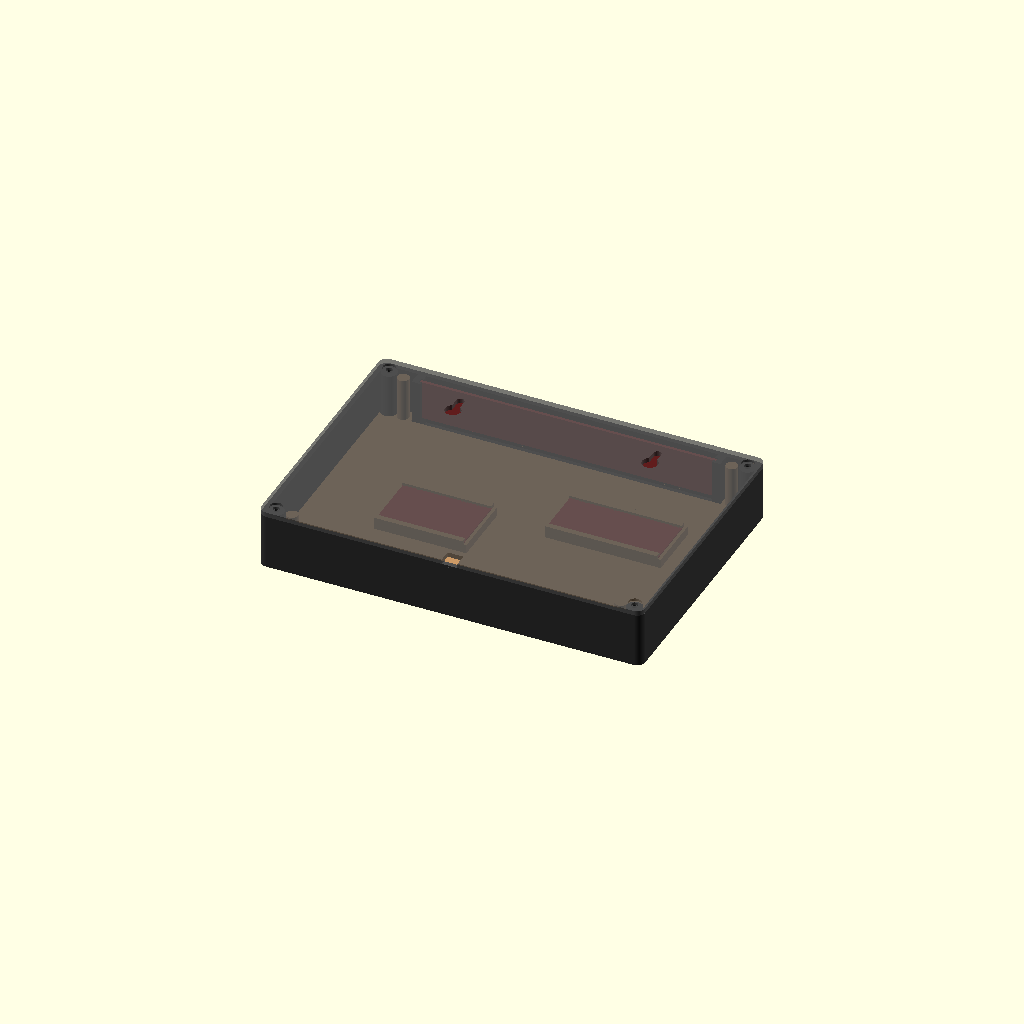
Cell 1: rendered with the file's own defaults.
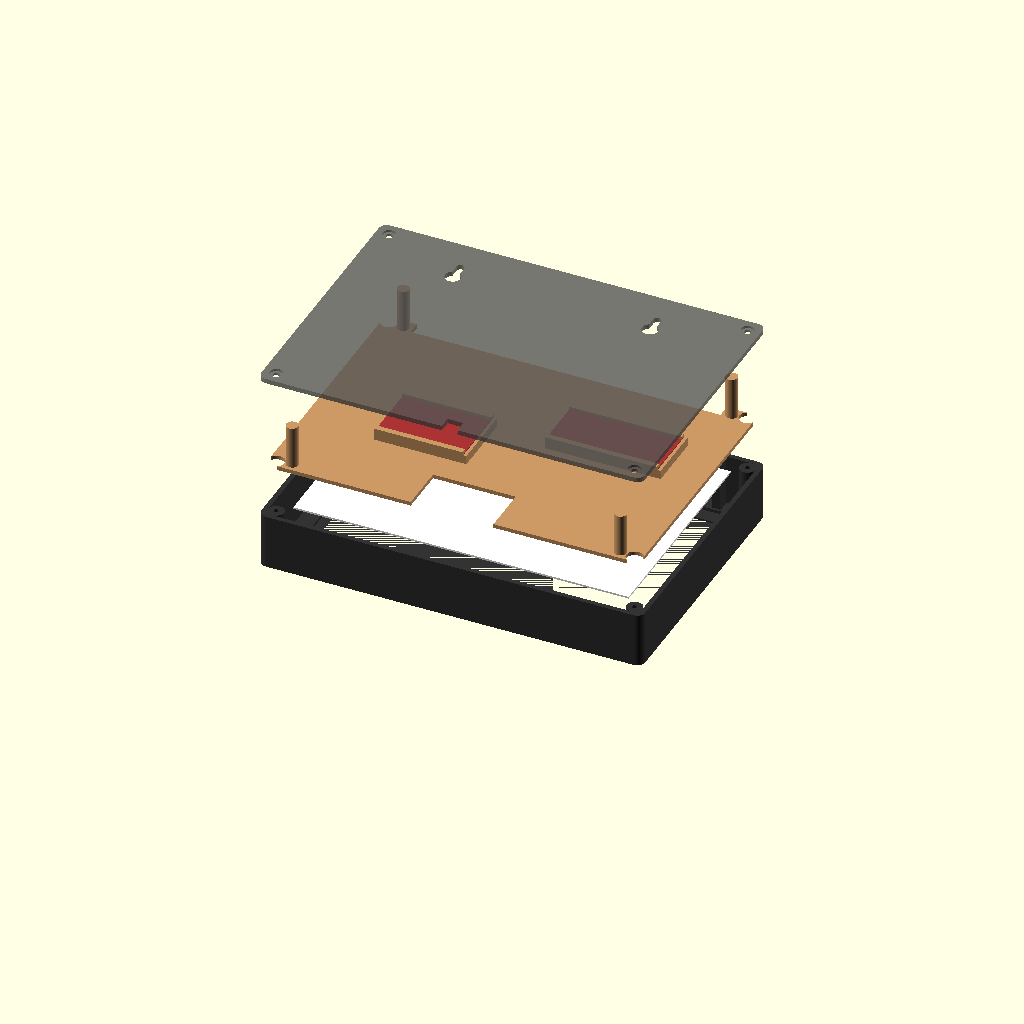
Cell 2: part = "exploded" (everything else at default).
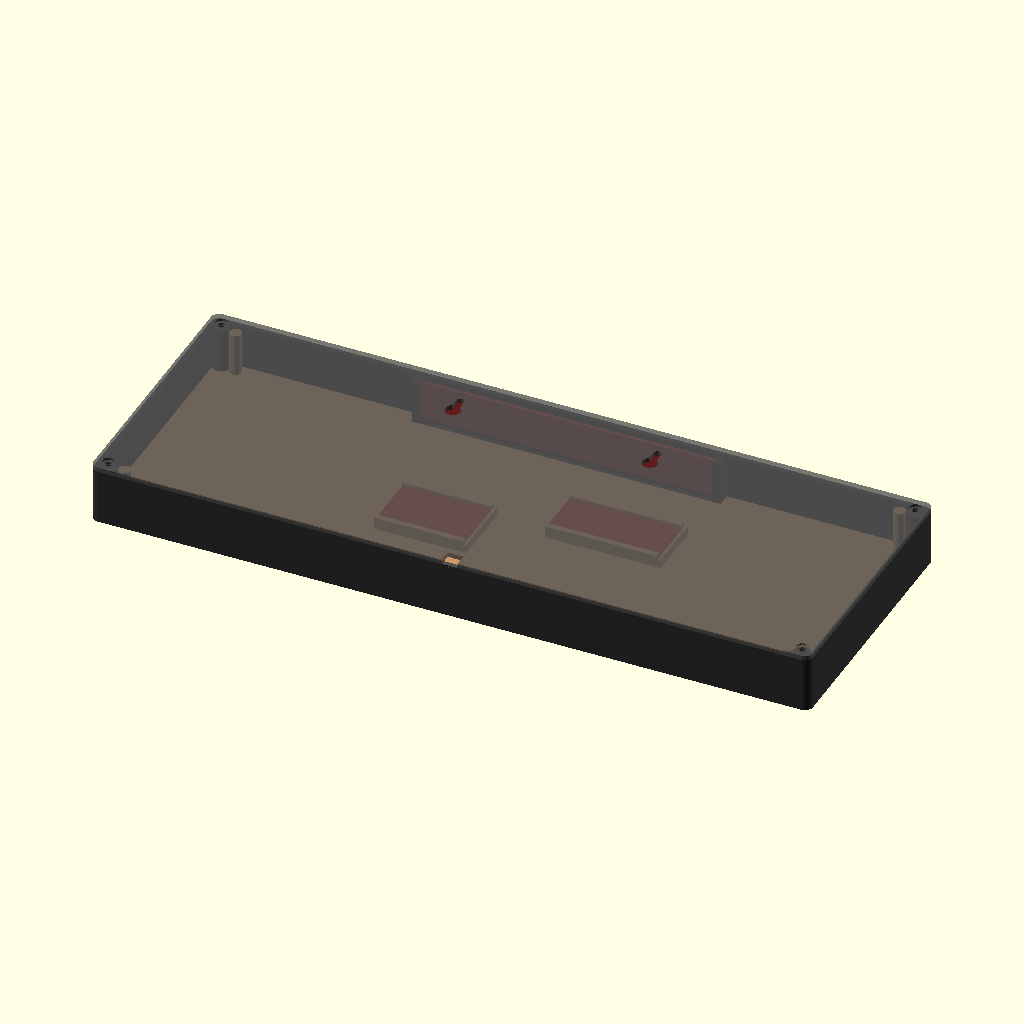
Cell 3: panel_w = 340.4 (everything else at default).
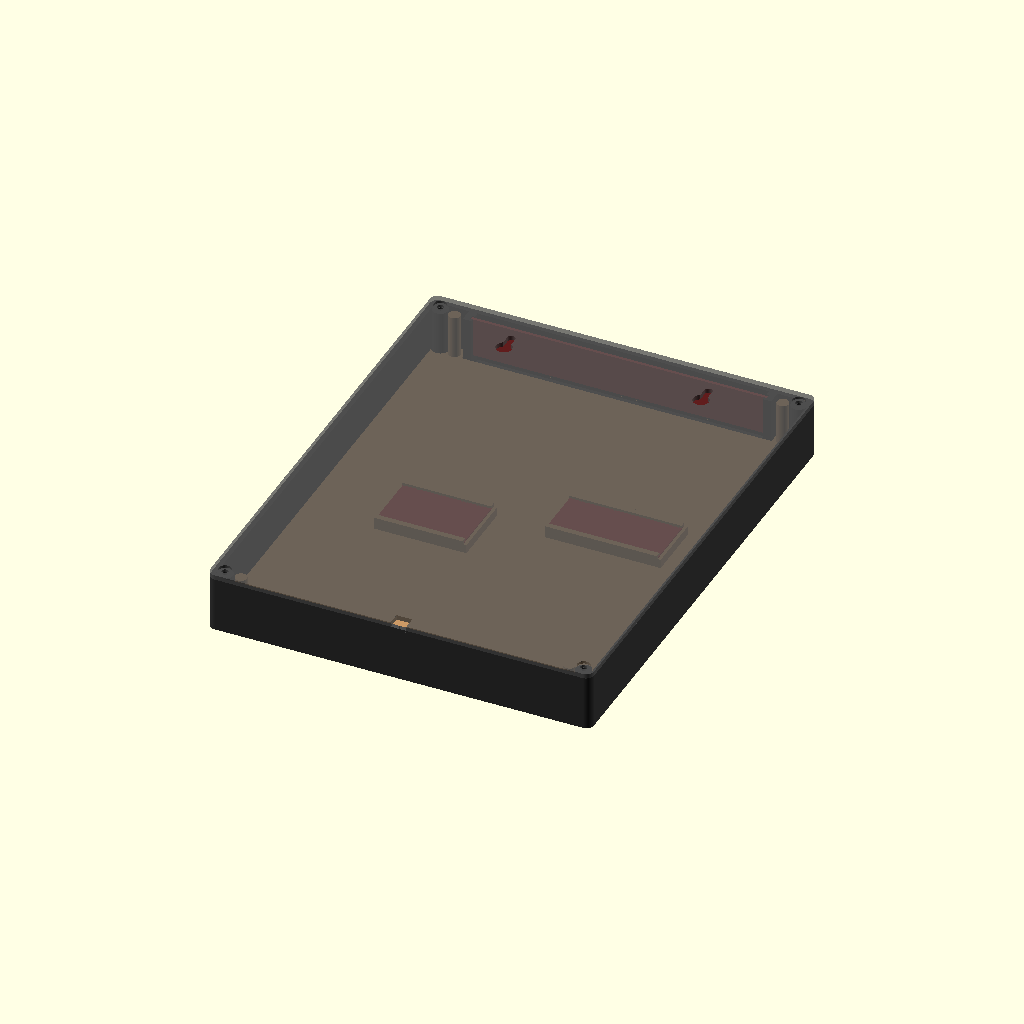
Cell 4 — panel_h set to 222.4, the other parameters unchanged.
One fixed orthographic camera (rotation 55°, 0°, 25°; colour scheme Cornfield) for every cell.
The OpenSCAD source (enclosure/calendar_frame.scad):
// 3D-printable frame for the e-paper calendar (GDEP073E01 + DESPI-C73 + ESP32-L).
// Units: mm. X = the panel's long edge, Y = its short edge, Z = depth from the
// front face (Z = 0 is the viewing side). Measurements and assumptions are
// recorded in docs/enclosure.md; values marked "not measured" must be checked
// against the real parts before printing.
//
// Export one part at a time, e.g.:
//   openscad -D 'part="frame"' -o .build/enclosure/frame.stl enclosure/calendar_frame.scad
//
// Stack, front to back: frame face | panel | foam tape | plate (boards on its
// back) | free space | lid. The lid is screwed to the frame's corner bosses
// and presses the plate's pillars, which clamp the panel through the foam.

part = "assembly"; // [assembly, exploded, frame, plate, lid, foot, panel, boards, keypad]
// true: export each part at its assembly position (used by build_viewer.py).
placed = false;

/* [Panel: measured] */
panel_w = 170.2;
panel_h = 111.2;
panel_t = 0.91;

/* [Panel: active area, not measured] */
active_w = 160.0;
active_h = 96.0;
// Active-area offset from the panel's left edge and from its bottom (FPC) edge.
active_x = (panel_w - active_w) / 2;
active_y = (panel_h - active_h) / 2;

/* [Flex cable, not measured] */
// The FPC is assumed to leave the panel's bottom edge.
fpc_w = 40;      // width of the gap left for it
fpc_x = 0;       // gap centre, relative to the panel centre
fpc_reach = 15;  // how far the plate opening extends behind the panel

/* [Frame] */
border = 12;          // frame width outside the panel pocket
face_t = 2.0;         // front face thickness
wall = 2.4;
corner_r = 4;
clear = 0.3;          // panel pocket clearance per side
window_margin = 0.8;  // window extends past the active area per side
lip_t = 1.2;          // ridge that locates the panel
foam_t = 1.0;         // foam tape between panel and plate
plate_t = 2.0;
electronics_h = 22;   // free depth behind the plate: boards, Dupont wires, battery
lid_t = 2.4;
fit = 0.3;            // gap between printed parts

/* [Screws: M3 self-tapping into the bosses] */
boss_d = 8;
pilot_d = 2.5;        // 4.0 for M3 heat-set inserts
pilot_depth = 12;
screw_d = 3.4;
screw_head_d = 6.4;
screw_head_t = 1.2;

/* [Boards on the plate, not measured] */
// [length, width, PCB thickness, lift under the PCB, x, y, rotation].
// Boards slide in between grooved rails from the -X end (keep the USB port
// there); the +X end has a stop.
esp32_board = [57, 26, 1.6, 3, 45, 15, 0];
adapter_board = [45, 30, 1.6, 3, -35, -10, 0];

/* [Buttons on the top edge, not measured] */
// The button module's PCB stands parallel to the top wall with its switches
// facing it. It slides into two grooved guides from the back; the lid holds
// it in. Seen from the front, left to right: wake, previous month, previous
// day, today, next day, next month, month view (docs/hardware.md). Frame X points
// to the viewer's left, so the largest offset is the leftmost key.
keypad_x = 0;                 // module centre along the top edge
keypad_w = 150;               // module PCB width, along the edge (about the panel width - 2 cm)
keypad_h = 20;                // module PCB height, front to back
keypad_pcb_t = 1.6;
key_offsets = [-60, -40, -20, 0, 20, 40, 60];  // keys to expose, X from the module centre
key_zoff = 10;                // key centre from the module's front edge
switch_h = 5;                 // PCB surface to the top of the switch stem
key_hole_d = 4.2;
key_wall = 1.2;               // wall thickness left in the button recess
key_proud = 0.5;              // stem past the thinned wall, still below the outer surface
keypad_guide_w = 3;

/* [Lid] */
cable_x = 0;          // USB cable notch along the bottom edge
cable_w = 8;
keyhole_dx = 50;      // wall-hanging keyholes, distance from the centre

/* [Stand] */
tilt = 15;            // lean back from vertical, degrees
foot_w = 20;
foot_d = 60;
foot_base = 3;

$fn = 48;

// Derived dimensions.
pocket_w = panel_w + 2 * clear;
pocket_h = panel_h + 2 * clear;
outer_w = pocket_w + 2 * border;
outer_h = pocket_h + 2 * border;
inner_w = outer_w - 2 * wall;
inner_h = outer_h - 2 * wall;
z_plate = face_t + panel_t + foam_t;
z_lid = z_plate + plate_t + electronics_h;
depth = z_lid + lid_t;
window_w = active_w + 2 * window_margin;
window_h = active_h + 2 * window_margin;
window_c = [-panel_w / 2 + active_x + active_w / 2, -panel_h / 2 + active_y + active_h / 2];
boss_xy = [inner_w / 2 - boss_d / 2, inner_h / 2 - boss_d / 2];
// Posts under the plate (and pillars above it), along the top and bottom
// edges between the panel ridge and the wall, clear of the FPC gap and the
// button module.
post_d = 6;
// Near the ends so the top pair stays clear of the button module.
post_xy = [pocket_w / 2 - 2, pocket_h / 2 + lip_t + 0.4 + post_d / 2];

// Button module, derived.
keypad_z0 = z_lid - fit - keypad_h;  // module front edge; the lid caps the back edge
key_z = keypad_z0 + key_zoff;
pcb_front_y = inner_h / 2 + key_wall + key_proud - switch_h;  // switch side of the PCB
pcb_back_y = pcb_front_y - keypad_pcb_t;
keypad_guide_y = pcb_back_y - fit - 1.6;                     // guides' inner face
keypad_span = keypad_w / 2 + fit + keypad_guide_w;           // half-width incl. guides

foot_slot = depth + 0.6;
foot_pivot = [foot_d * 0.55, foot_base];  // back-bottom corner of the slot (Y, Z)

echo(outer_size = [outer_w, outer_h, depth]);
// Read by enclosure/build_viewer.py.
echo(viewer = [
  ["outer", [outer_w, outer_h, depth]],
  ["stack", [face_t, panel_t, foam_t, plate_t, electronics_h, lid_t]],
  ["z", [face_t, z_plate, z_lid]],
  ["panel", [panel_w, panel_h, panel_t]],
  ["active", [active_w, active_h, window_c[0], window_c[1]]],
  ["fpc_w", fpc_w],
  ["esp32_board", esp32_board],
  ["adapter_board", adapter_board],
  ["foot", [foot_w, foot_d, foot_base, foot_slot, foot_pivot[0], foot_pivot[1], tilt]],
  ["keypad", [keypad_w, keypad_h, len(key_offsets)]]
]);
assert(post_xy[1] + post_d / 2 < inner_h / 2 - 0.5, "posts collide with the wall; widen border");
assert(norm([boss_xy[0] - post_xy[0], boss_xy[1] - post_xy[1]]) > boss_d / 2 + fit + post_d / 2,
       "plate pillars collide with the screw bosses");
assert(post_xy[0] - post_d / 2 > fpc_x + fpc_w / 2, "posts collide with the FPC gap");
assert(switch_h > key_wall + key_proud + 1, "switch too short to reach through the wall");
assert(keypad_z0 > face_t, "button module taller than the frame depth");
assert(abs(keypad_x) + keypad_span + fit < post_xy[0] - post_d / 2, "button guides collide with the plate posts");

module rounded_rect(w, h, r, t) {
  linear_extrude(t) offset(r) square([w - 2 * r, h - 2 * r], center = true);
}

module at_corners(xy) {
  for (sx = [-1, 1], sy = [-1, 1]) translate([sx * xy[0], sy * xy[1], 0]) children();
}

// A cylinder at each boss position merged into the wall corner.
module boss_shape(d, h) {
  for (sx = [-1, 1], sy = [-1, 1]) translate([sx * boss_xy[0], sy * boss_xy[1], 0]) {
    cylinder(d = d, h = h);
    translate([sx > 0 ? 0 : -d / 2, sy > 0 ? 0 : -d / 2, 0]) cube([d / 2, d / 2, h]);
  }
}

// Window through the face, with a 45° bevel opening toward the viewer. Printed
// face down, the bevel is a 45° overhang and needs no support.
module window_cut() {
  bevel = min(face_t - 0.4, 1.6);
  translate([window_c[0], window_c[1], 0]) {
    hull() {
      translate([0, 0, -0.01]) linear_extrude(0.01)
        square([window_w + 2 * bevel, window_h + 2 * bevel], center = true);
      translate([0, 0, bevel]) linear_extrude(0.01) square([window_w, window_h], center = true);
    }
    translate([0, 0, bevel - 0.01]) linear_extrude(face_t) square([window_w, window_h], center = true);
  }
}

// Grooved guides on the inside of the top wall, one at each end of the module.
module keypad_guides() {
  grip = 1.0;
  for (s = [-1, 1]) difference() {
    translate([keypad_x + (s > 0 ? keypad_w / 2 - grip : -keypad_span), keypad_guide_y, face_t])
      cube([keypad_guide_w + fit + grip, inner_h / 2 - keypad_guide_y + 0.01, z_lid - face_t]);
    translate([keypad_x + (s > 0 ? keypad_w / 2 - grip - 0.01 : -(keypad_w / 2 + fit)),
               pcb_back_y - fit, keypad_z0])
      cube([grip + fit + 0.01, keypad_pcb_t + 2 * fit, z_lid]);
  }
}

// Key holes through the top wall, in a shallow recess on the outside.
module keypad_cut() {
  xs = [for (k = key_offsets) keypad_x + k];
  translate([keypad_x - keypad_w / 2, inner_h / 2 + key_wall, key_z - key_hole_d / 2 - 3.5])
    cube([keypad_w, wall, key_hole_d + 7]);
  for (x = xs) translate([x, inner_h / 2 - 1, key_z]) rotate([-90, 0, 0])
    cylinder(d = key_hole_d, h = wall + 2);
}

module frame() {
  difference() {
    union() {
      difference() {
        rounded_rect(outer_w, outer_h, corner_r, z_lid);
        translate([0, 0, face_t]) rounded_rect(inner_w, inner_h, max(corner_r - wall, 0.5), z_lid);
      }
      boss_shape(boss_d, z_lid);
      at_corners(post_xy) cylinder(d = post_d, h = z_plate);
      keypad_guides();
      // Ridge that locates the panel, open where the flex cable leaves.
      translate([0, 0, face_t]) difference() {
        linear_extrude(panel_t + foam_t - 0.3) difference() {
          square([pocket_w + 2 * lip_t, pocket_h + 2 * lip_t], center = true);
          square([pocket_w, pocket_h], center = true);
        }
        translate([fpc_x - fpc_w / 2, -pocket_h / 2 - lip_t - 1, -1]) cube([fpc_w, lip_t + 2, 10]);
      }
    }
    window_cut();
    keypad_cut();
    at_corners(boss_xy) translate([0, 0, z_lid - pilot_depth]) cylinder(d = pilot_d, h = pilot_depth + 1);
  }
}

// Two grooved rails along a board's long edges and a stop at the +X end.
module board_rails(b) {
  l = b[0]; w = b[1]; t = b[2]; lift = b[3];
  grip = 1.0;   // how far the PCB edge sits in the groove
  side = 1.6;   // rail wall outside the groove
  top = 1.2;    // lip above the PCB
  groove_z = plate_t + lift;
  h = groove_z + t + fit + top;
  translate([b[4], b[5], 0]) rotate(b[6]) {
    for (s = [-1, 1]) difference() {
      translate([-l / 2, s > 0 ? w / 2 - grip : -(w / 2 + fit + side), 0])
        cube([l, grip + fit + side, h]);
      translate([-l / 2 - 1, s > 0 ? w / 2 - grip - 0.01 : -(w / 2 + fit), groove_z])
        cube([l + 2, grip + fit + 0.01, t + fit]);
    }
    translate([l / 2 + fit, -(w / 2 + fit + side), 0])
      cube([side, w + 2 * (fit + side), groove_z + t]);
  }
}

module plate() {
  pw = inner_w - 2 * fit;
  ph = inner_h - 2 * fit;
  difference() {
    union() {
      rounded_rect(pw, ph, 1, plate_t);
      // Pillars over the posts; the lid presses them to clamp the panel.
      at_corners(post_xy) cylinder(d = post_d, h = plate_t + electronics_h - fit);
      board_rails(esp32_board);
      board_rails(adapter_board);
    }
    translate([0, 0, -1]) boss_shape(boss_d + 2 * fit, plate_t + electronics_h + 2);
    // Clearance for the button module's guides.
    translate([keypad_x - keypad_span - fit, keypad_guide_y - fit, -1])
      cube([2 * (keypad_span + fit), ph / 2 - keypad_guide_y + fit + 1, plate_t + 2]);
    // Opening for the flex cable, from the bottom edge to behind the panel.
    translate([fpc_x - (fpc_w + 2) / 2, -ph / 2 - 1, -1])
      cube([fpc_w + 2, (ph - pocket_h) / 2 + 1 + fpc_reach, plate_t + 2]);
  }
}

module keyhole() {
  cylinder(d = 8, h = lid_t + 2);
  hull() {
    cylinder(d = 4, h = lid_t + 2);
    translate([0, 8, 0]) cylinder(d = 4, h = lid_t + 2);
  }
}

// Modeled with the inner side at Z = 0; print it as modeled (outer side up).
module lid() {
  difference() {
    rounded_rect(outer_w, outer_h, corner_r, lid_t);
    at_corners(boss_xy) {
      translate([0, 0, -1]) cylinder(d = screw_d, h = lid_t + 2);
      translate([0, 0, lid_t - screw_head_t]) cylinder(d = screw_head_d, h = lid_t);
    }
    translate([cable_x - cable_w / 2, -outer_h / 2 - 1, -1]) cube([cable_w, wall + 5, lid_t + 2]);
    for (sx = [-1, 1]) translate([sx * keyhole_dx, outer_h / 2 - 25, -1]) keyhole();
  }
}

// Desk stand; print two. The frame's bottom edge sits in the slot, leaning
// back by `tilt`.
module foot() {
  fw = foot_w; fd = foot_d; base_t = foot_base;
  slot = foot_slot;
  front = 3; back = 4; hold = 14;
  pivot = [0, foot_pivot[0], foot_pivot[1]];
  intersection() {
    difference() {
      hull() {
        cube([fw, fd, base_t]);
        translate(pivot) rotate([-tilt, 0, 0])
          translate([0, -(front + slot), -base_t]) cube([fw, front + slot + back, hold + base_t]);
      }
      translate(pivot) rotate([-tilt, 0, 0]) translate([-1, -slot, 0]) cube([fw + 2, slot, hold + 40]);
    }
    translate([-1, -1, 0]) cube([fw + 2, fd + 2, 100]);
  }
}

// Stand-ins for previews; not printed.
module panel_dummy() {
  translate([-panel_w / 2, -panel_h / 2, face_t]) cube([panel_w, panel_h, panel_t]);
}

// PCB outlines at their place in the rails (plate coordinates).
module board_dummies() {
  for (b = [esp32_board, adapter_board])
    translate([b[4], b[5], plate_t + b[3]]) rotate(b[6]) translate([-b[0] / 2, -b[1] / 2, 0])
      cube([b[0], b[1], b[2]]);
}

// Button module stand-in, in frame coordinates.
module keypad_dummy() {
  translate([keypad_x - keypad_w / 2, pcb_back_y, keypad_z0]) cube([keypad_w, keypad_pcb_t, keypad_h]);
  for (k = key_offsets) translate([keypad_x + k, pcb_front_y, key_z]) {
    translate([-3, 0, -3]) cube([6, 3.5, 6]);
    rotate([-90, 0, 0]) cylinder(d = 3.5, h = switch_h);
  }
}

module assembly(gap) {
  color("#333") frame();
  color("#a33") keypad_dummy();
  color("white") translate([0, 0, gap]) panel_dummy();
  translate([0, 0, z_plate + 2 * gap]) {
    color("#c96") plate();
    color("#a33") board_dummies();
  }
  color("#555", 0.8) translate([0, 0, z_lid + 3 * gap]) lid();
}

module place(z) {
  if (placed) translate([0, 0, z]) children();
  else children();
}

if (part == "frame") frame();
else if (part == "plate") place(z_plate) plate();
else if (part == "lid") place(z_lid) lid();
else if (part == "foot") foot();
else if (part == "panel") panel_dummy();
else if (part == "boards") place(z_plate) board_dummies();
else if (part == "keypad") keypad_dummy();
else assembly(part == "exploded" ? 25 : 0);
Customizer parameters (derived from the source; name, type, default, range or options):
part: string, default "assembly", options "assembly", "exploded", "frame", "plate", "lid", "foot", "panel", "boards", "keypad"
placed: bool, default false
panel_w: number, default 170.2
panel_h: number, default 111.2
panel_t: number, default 0.91
active_w: number, default 160
active_h: number, default 96
fpc_w: number, default 40
fpc_x: number, default 0
fpc_reach: number, default 15
border: number, default 12
face_t: number, default 2
wall: number, default 2.4
corner_r: number, default 4
clear: number, default 0.3
window_margin: number, default 0.8
lip_t: number, default 1.2
foam_t: number, default 1
plate_t: number, default 2
electronics_h: number, default 22
lid_t: number, default 2.4
fit: number, default 0.3
boss_d: number, default 8
pilot_d: number, default 2.5
pilot_depth: number, default 12
screw_d: number, default 3.4
screw_head_d: number, default 6.4
screw_head_t: number, default 1.2
keypad_x: number, default 0
keypad_w: number, default 150
keypad_h: number, default 20
keypad_pcb_t: number, default 1.6
key_zoff: number, default 10
switch_h: number, default 5
key_hole_d: number, default 4.2
key_wall: number, default 1.2
key_proud: number, default 0.5
keypad_guide_w: number, default 3
cable_x: number, default 0
cable_w: number, default 8
keyhole_dx: number, default 50
tilt: number, default 15
foot_w: number, default 20
foot_d: number, default 60
foot_base: number, default 3
post_d: number, default 6
